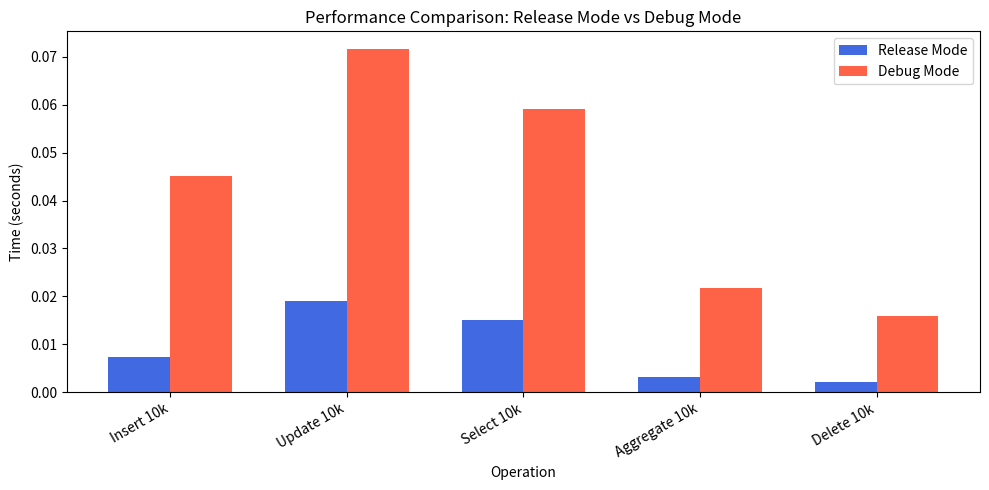

The script that saved this image:
import matplotlib.pyplot as plt
import numpy as np

operations = [
    "Insert 10k",
    "Update 10k",
    "Select 10k",
    "Aggregate 10k",
    "Delete 10k",
]

tests = ["m1_tester.py (real)", "exam_tester_m1.py (real)"]

release_times = [
    0.007401888000000002,
    0.018957811999999997,
    0.015054888999999995,
    0.003300163000000002,
    0.002181812999999991,
]

debug_times = [
    0.045038948,
    0.07168388099999999,
    0.059004240999999985,
    0.021751132999999978,
    0.015860246999999994,
]

x = np.arange(len(operations))
width = 0.35

fig, ax = plt.subplots(figsize=(10, 5))

bars1 = ax.bar(
    x - width / 2,
    release_times,
    width,
    label='Release Mode',
    color='royalblue',
)

bars2 = ax.bar(
    x + width / 2,
    debug_times,
    width,
    label='Debug Mode',
    color='tomato',
)

ax.set_xlabel("Operation")
ax.set_ylabel("Time (seconds)")
ax.set_title("Performance Comparison: Release Mode vs Debug Mode")
ax.set_xticks(x)
ax.set_xticklabels(operations, rotation=30, ha="right")
ax.legend()

plt.tight_layout()
plt.show()
